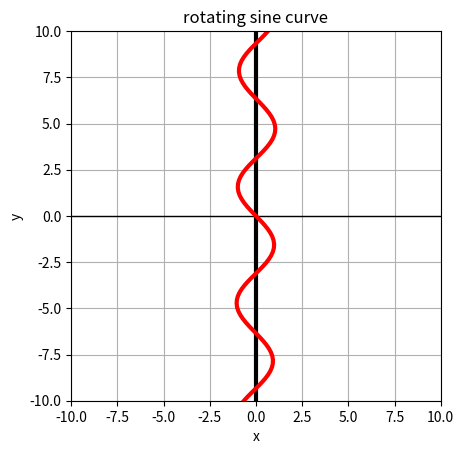

Here is the Python script that generated this plot: (Note: this script raises an exception after producing the figure.)
"""
***************************************************




      Rotate a stright line y = x about the origin



**************************************************
"""


# import the libraries
import numpy as np
import matplotlib.pyplot as plt
import matplotlib.animation as animation


# set up th figure and Axes
fig,  axs = plt.subplots()


# set up the axes 
axs.set_xlim(-10,  10)
axs.set_ylim(-10,  10)


#  show the axes in bold black
axs.axhline(0, color='black', linewidth=1)   
axs.axvline(0, color='black', linewidth=3) 


# set equal scales on both the axes
axs.set_aspect('equal', adjustable='box')





#  control the number of frames
t = np.linspace(-np.pi/2 + 0.01,   np.pi/2 - 0.01,   100)


# for plotting the fixed circle
u = np.linspace(-10,  10,   100)




# set up the geometric objects
straight_line,  = axs.plot([], [],  linestyle='-', color='red',  linewidth=3)




# set up the init function
def init():
    
    straight_line.set_data([], [])
    
    return straight_line,   



# set up the function for frames
def update(frame):

    k = frame

    xc = u
    yc = np.sin(u)
    
    x = xc*np.cos(k) - yc*np.sin(k)
    y = xc*np.sin(k) + yc*np.cos(k)
    
    straight_line.set_data(x,  y)
    
    return straight_line,   



# create the animation
ani = animation.FuncAnimation(fig=fig,
                              func=update,
                              frames=t,
                              init_func=init,
                              blit=True,
                              interval=50)


# set title and labels
axs.set_title("rotating sine curve")
axs.set_xlabel("x")
axs.set_ylabel("y")
axs.grid(True)




# save the animation as mp4
ani.save('rotating_sine_curve.mp4')



# display the animation
plt.show()



